Run: headless pygame with SDL's dummy video driver; simulated clock (each Clock.tick advances the game by its frame time, no real sleeping); random seed 0; keys injected as events and as key.get_pressed() state; no mouse input.
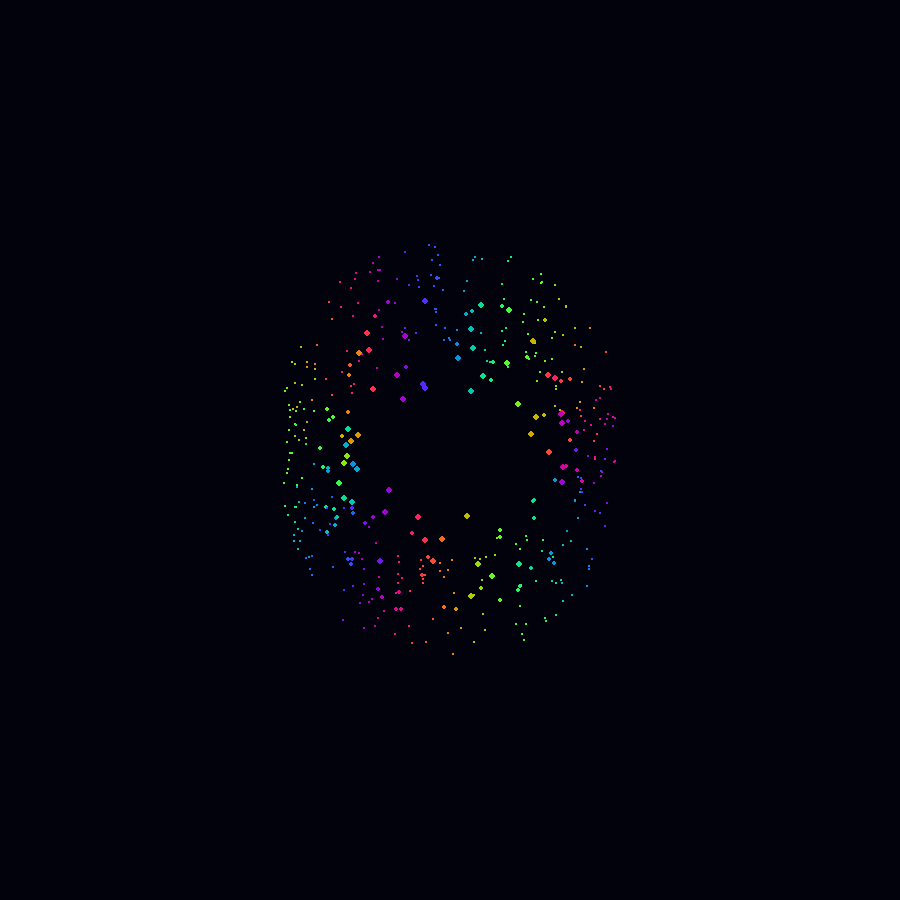
Frame 1 of 4 · flips 1–60 · no input
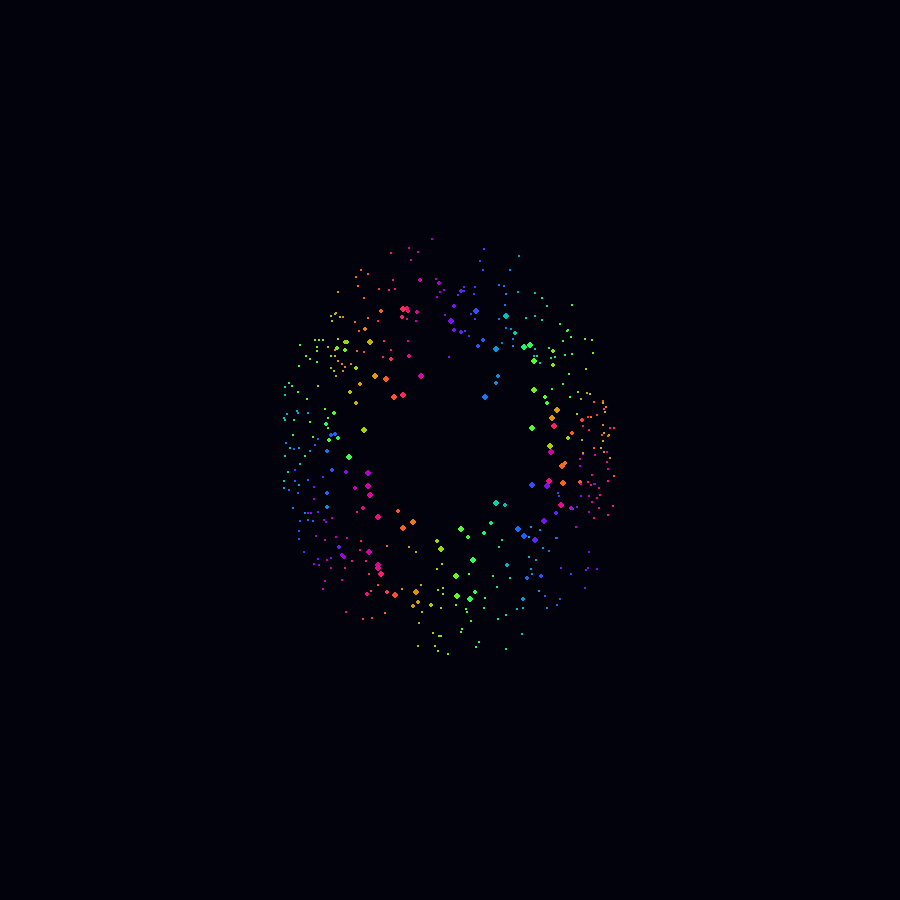
Frame 2 of 4 · flips 61–180 · tapped SPACE, RETURN · held RIGHT (→), D
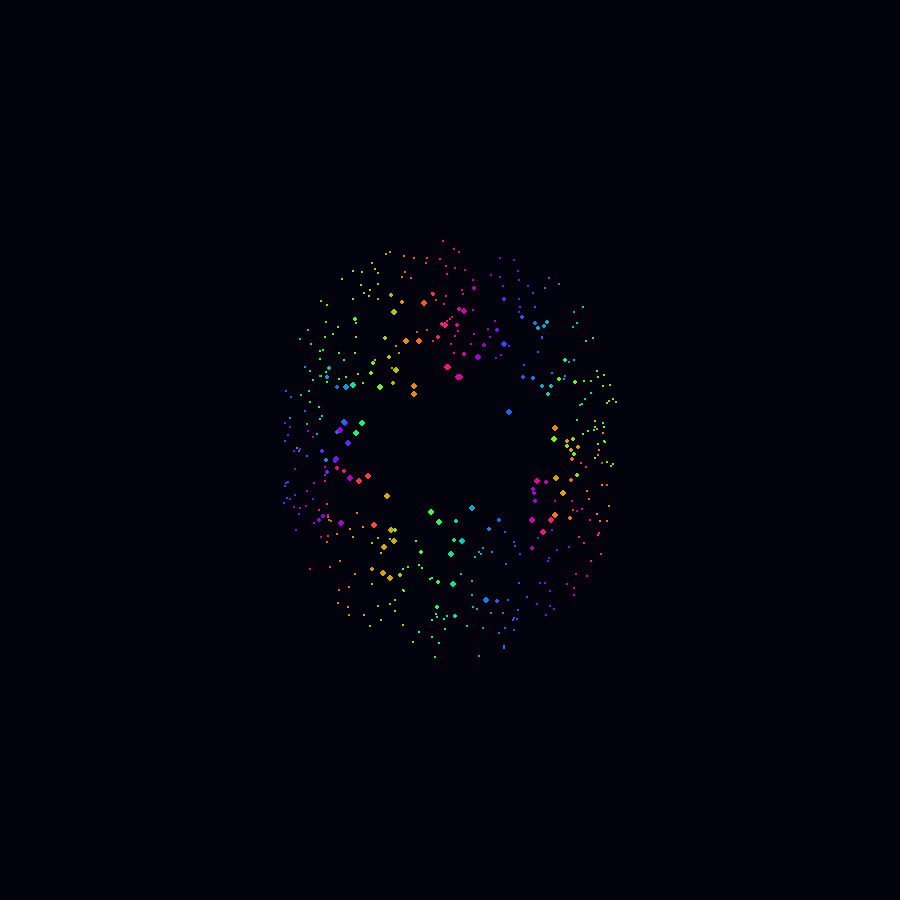
Frame 3 of 4 · flips 181–300 · held DOWN (↓), S
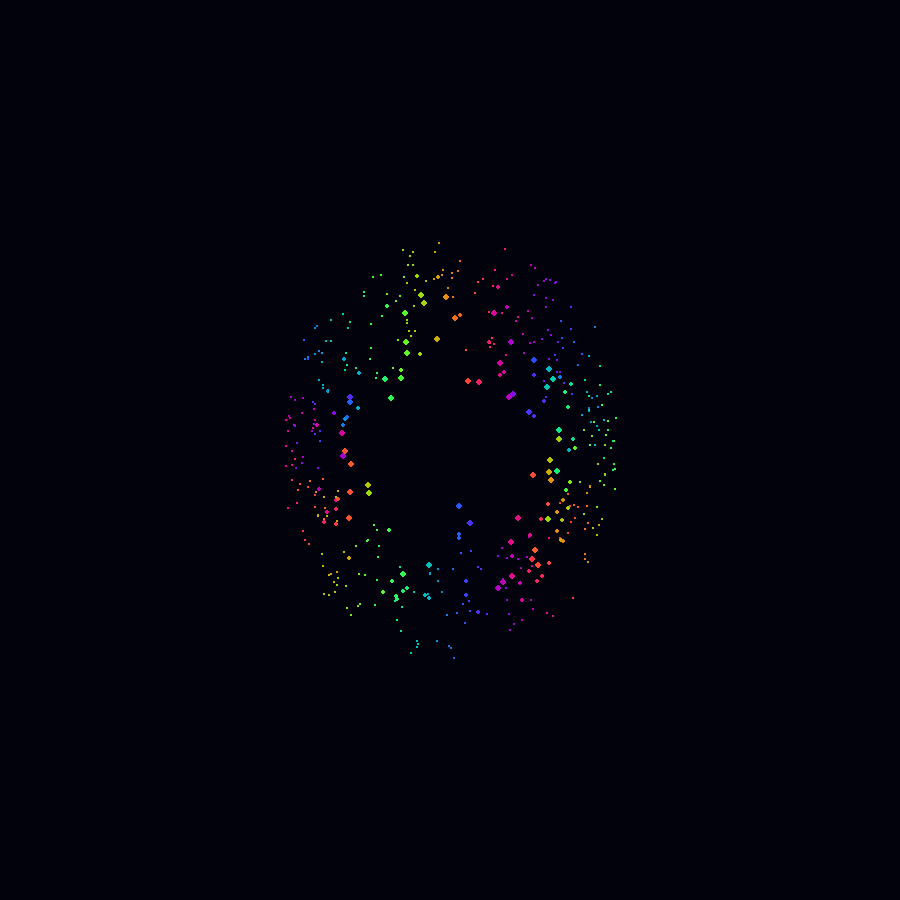
Frame 4 of 4 · flips 301–420 · held LEFT (←), A, UP (↑), W

The pygame program that drew these frames:

import pygame, math, random

pygame.init()
W, H = 900, 900
s = pygame.display.set_mode((W, H))
clock = pygame.time.Clock()
dots = [[random.random()*6.28,random.uniform(1,5),random.random()*6.28] for _ in range(450)]
t = 0

while True:
    for e in pygame.event.get():
        if e.type == pygame.QUIT: pygame.quit(); quit()

    s.fill((2,2,12))

    for a,r,z in dots:
        a += t*(1/r)
        x = math.cos(a)*r
        y = math.sin(a)*r
        depth = math.sin(a*2+z)*1.5
        scale = 100/(r+1)
        px = int(W/2 +x*scale*2)
        py = int(H/2 +y*scale*2+depth*30)

        h = (math.degrees(a*3)+t*100)%360
        c = tuple(int(127+127*math.sin(math.radians(h+k*120))) for k in (0,1,2))

        if 0<= px<W and 0<=py<H:
            pygame.draw.circle(s,c, (px,py),max(1,int(4/r)))

    t += .025
    pygame.display.flip()
    clock.tick(60)
